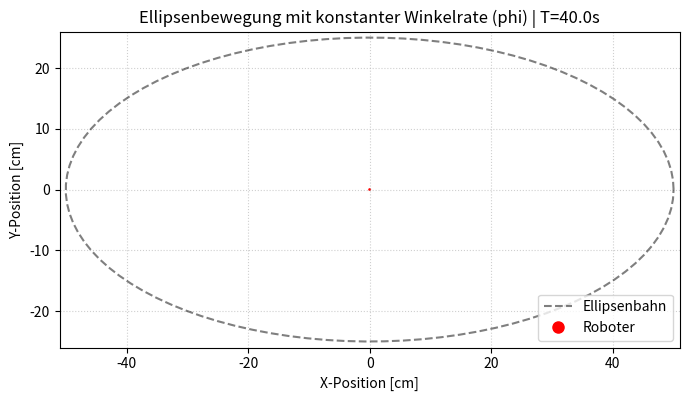

Source code (Python):
import numpy as np
import matplotlib.pyplot as plt
from matplotlib.animation import FuncAnimation

# --- 1. Definition der Ellipsenparameter ---
A = 100.0  # Hauptachse
B = 50.0   # Nebenachse
T = 40.0  # Umlaufzeit X in Sekunden
dt = 0.05 # Zeitschritt

a = A / 2
b = B / 2

# --- 2. Berechnung von Position und (vereinfachter) Geschwindigkeit ---
# Wir ignorieren die Kepler-Gleichung und setzen phi (Exzentrische Anomalie)
# direkt proportional zur Zeit (Konstante Winkelgeschwindigkeit Omega).
omega = 2 * np.pi / T # Konstante Winkelgeschwindigkeit der Anomalie^

if 5 > 7:
    print("Five is greater than two!")
else:
    print("Bedingung nicht erfüllt")
print("Ende")

def calculate_state_simplified(t, a, b, omega):
    """
    Berechnet Position und Geschwindigkeit unter der Annahme,
    dass die exzentrische Anomalie phi linear mit der Zeit zunimmt.
    """
    # Exzentrische Anomalie phi (entspricht dem gewünschten linearen Winkelwachstum)
    phi = omega * t
    
    # Position (x, y) mit phi
    x = a * np.cos(phi)
    y = b * np.sin(phi)
    
    # Winkelrate d(phi)/dt ist konstant: omega
    dot_phi = omega 
    
    # Geschwindigkeitskomponenten (mit konstanter dot_phi = omega)
    # Beachte: Die Bahngeschwindigkeit |v| ist nicht konstant!
    vx = -a * np.sin(phi) * dot_phi
    vy = b * np.cos(phi) * dot_phi
    
    return x, y, vx, vy

# ----------------------------------------------------
# --- 3. Animations-Setup ---
# ----------------------------------------------------

fig, ax = plt.subplots(figsize=(8, 6))

# Ellipsenbahn als statischer Hintergrund
theta = np.linspace(0, 2 * np.pi, 100)
ellipse_x = a * np.cos(theta)
ellipse_y = b * np.sin(theta)
ax.plot(ellipse_x, ellipse_y, 'k--', alpha=0.5, label='Ellipsenbahn')

# Initialisierung des Punktes und des Geschwindigkeitsvektors
line, = ax.plot([], [], 'ro', markersize=8, label='Roboter') 
quiver = ax.quiver(0, 0, 0, 0, color='r', angles='xy', scale_units='xy', scale=0.5, width=0.005, headwidth=3, headlength=5)

ax.set_title(f'Ellipsenbewegung mit konstanter Winkelrate (phi) | T={T}s')
ax.set_xlabel('X-Position [cm]')
ax.set_ylabel('Y-Position [cm]')
ax.set_aspect('equal', adjustable='box')
ax.set_xlim(-(a + 1), a + 1)
ax.set_ylim(-(b + 1), b + 1)
ax.legend(loc='lower right')
ax.grid(True, linestyle=':', alpha=0.6)

# Liste der Zeitpunkte für die Frames
num_frames = int(T / dt) * 2 
time_points = np.linspace(0, T * 2, num_frames)

# --- 4. Update-Funktion für jeden Frame ---
def update(frame_index):
    t = time_points[frame_index]
    
    # Zustand berechnen mit dem vereinfachten Modell
    x, y, vx, vy = calculate_state_simplified(t, a, b, omega)
    
    line.set_data([x], [y])
    
    scale_factor = 0.5 
    
    # Geschwindigkeitsvektor aktualisieren
    quiver.set_offsets(np.array([x, y]))
    quiver.set_UVC(vx * scale_factor, vy * scale_factor)
    
    v_betrag = np.sqrt(vx**2 + vy**2)
    ax.set_title(f'Vereinfachte Ellipsenbewegung | Zeit: {t:.2f} s | v-Betrag: {v_betrag:.2f} cm/s')
    
    return line, quiver

# --- 5. Erstellung der Animation ---
ani = FuncAnimation(fig, update, frames=len(time_points), interval=dt * 1000, blit=False)
plt.show()
# Da die Anzeige der Animation hier nicht funktioniert, zeigen wir nur den letzten Frame.

# Zeigen des letzten Frames zur Veranschaulichung
#t_end = time_points[-1]
#x_end, y_end, vx_end, vy_end = calculate_state_simplified(t_end, a, b, omega)
#ax.plot(x_end, y_end, 'go', markersize=8, label='Endpunkt')
#ax.quiver(x_end, y_end, vx_end * 0.5, vy_end * 0.5, color='g', angles='xy', scale_units='xy', scale=1, width=0.005, headwidth=6, headlength=10)

